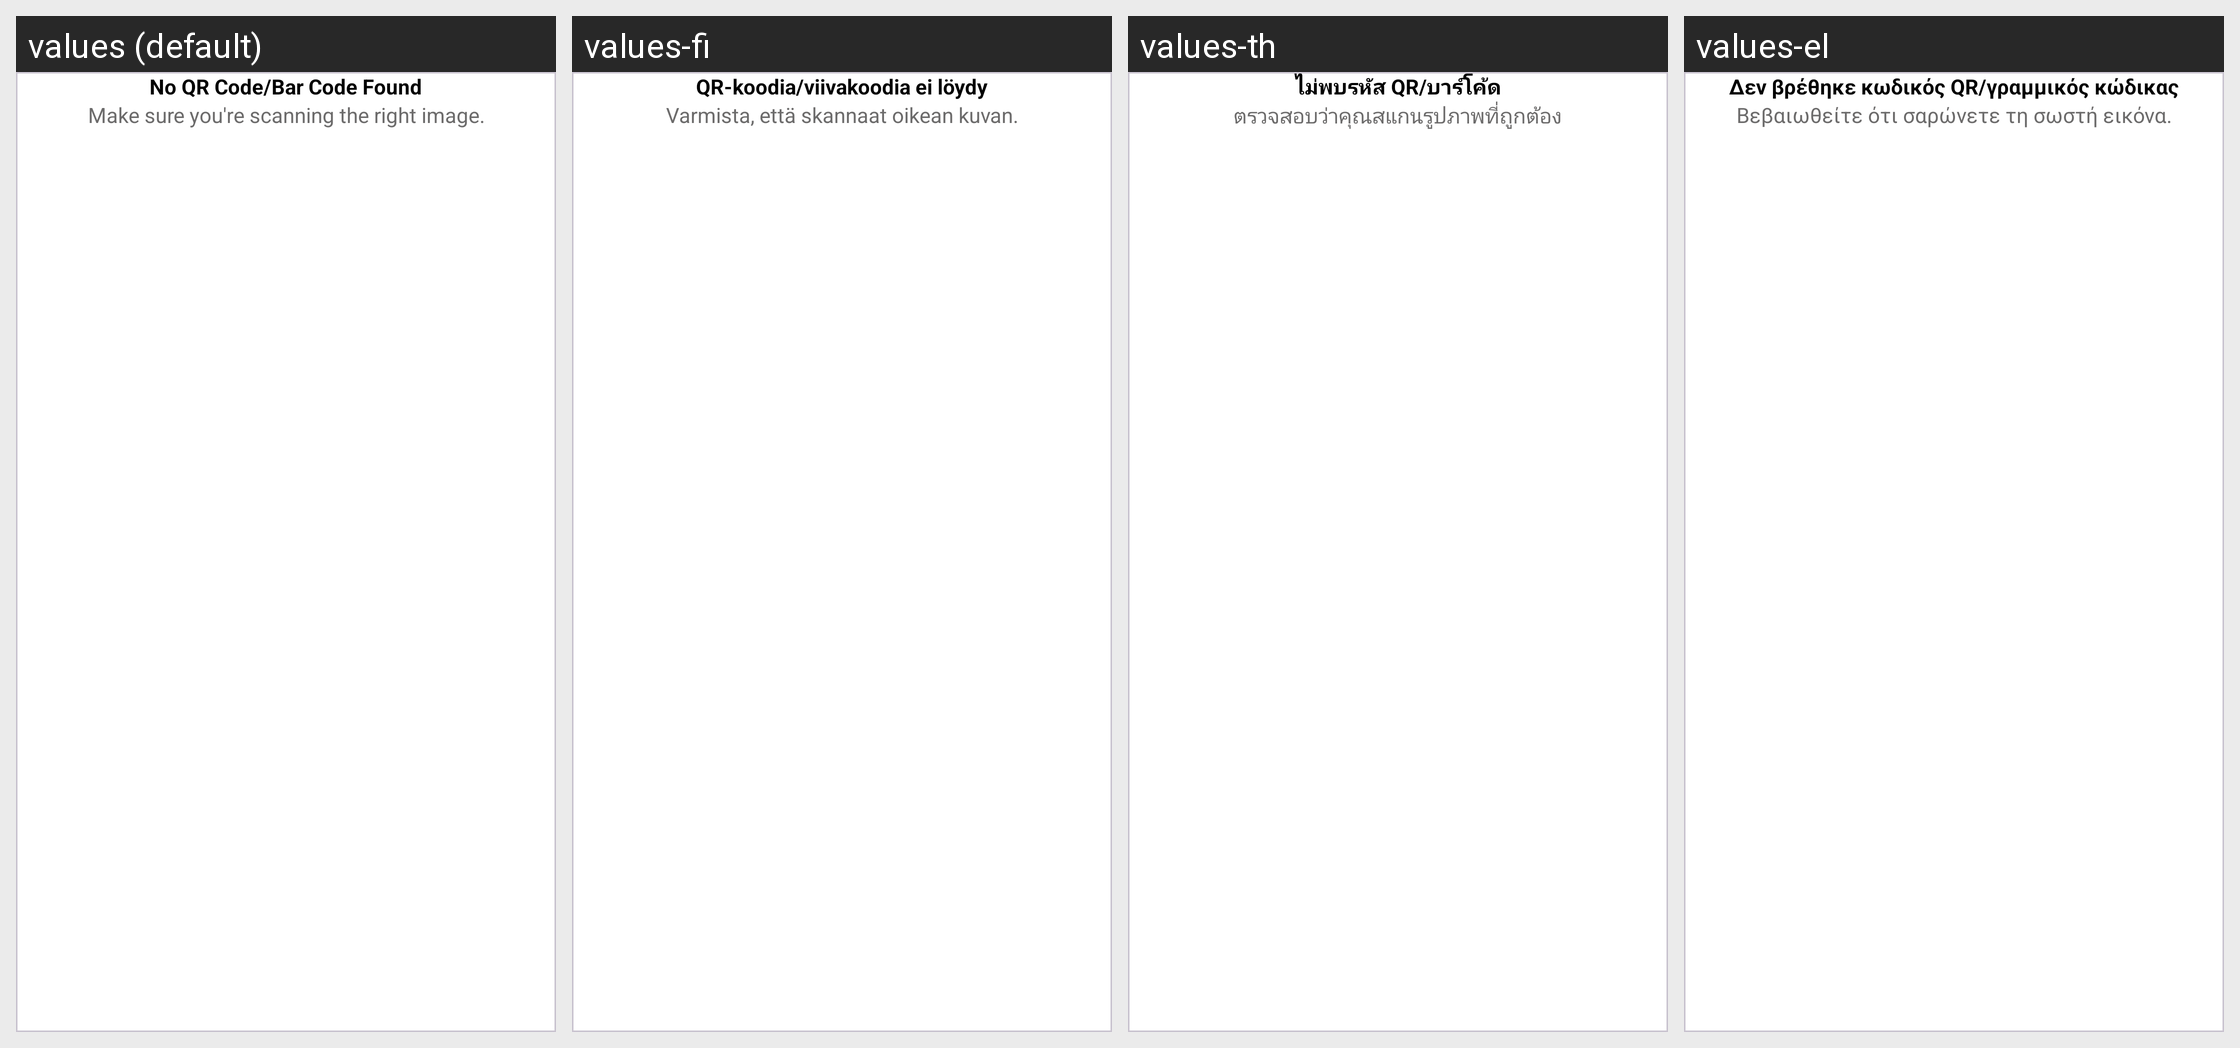

For this localized Android screen grid, give each drawn string resource with its value in every locale shown.
Android screen res/layout/empty_dialog.xml rendered under 4 locales, left to right: values (default), values-fi, values-th, values-el. Device: Nexus 5 (rendered at 1080×1920; each locale shown at half size, 540×960, under a caption strip naming it); theme Theme.WhatsGB.
Other locales in the repository, not shown: values-af, values-am-rET, values-ar, values-bg-rBG, values-ca, values-cs, values-da, values-de, values-en-rGB, values-en-rUS, values-es, values-et, values-fil, values-fr, values-hi, values-hr, values-hu, values-in, values-is, values-it, values-ja, values-ko, values-lt, values-lv, values-ms, values-nl, values-no, values-pl, values-pt-rBR, values-pt-rPT, values-ro, values-ru, values-sk, values-sl, values-sr, values-sv, values-sw, values-tr, values-uk, values-ur, values-vi, values-zh, values-zu.
Strings drawn on this screen, with the default value and each locale's value (text and hints the layout hard-codes, and strings that could not be matched under every locale, appear in the picture but are not listed):

no_qr_bar_code_found
  values: No QR Code/Bar Code Found
  values-fi: QR-koodia/viivakoodia ei löydy
  values-th: ไม่พบรหัส QR/บาร์โค้ด
  values-el: Δεν βρέθηκε κωδικός QR/γραμμικός κώδικας

make_sure_you_are_scanning_the_right_image
  values: Make sure you're scanning the right image.
  values-fi: Varmista, että skannaat oikean kuvan.
  values-th: ตรวจสอบว่าคุณสแกนรูปภาพที่ถูกต้อง
  values-el: Βεβαιωθείτε ότι σαρώνετε τη σωστή εικόνα.
